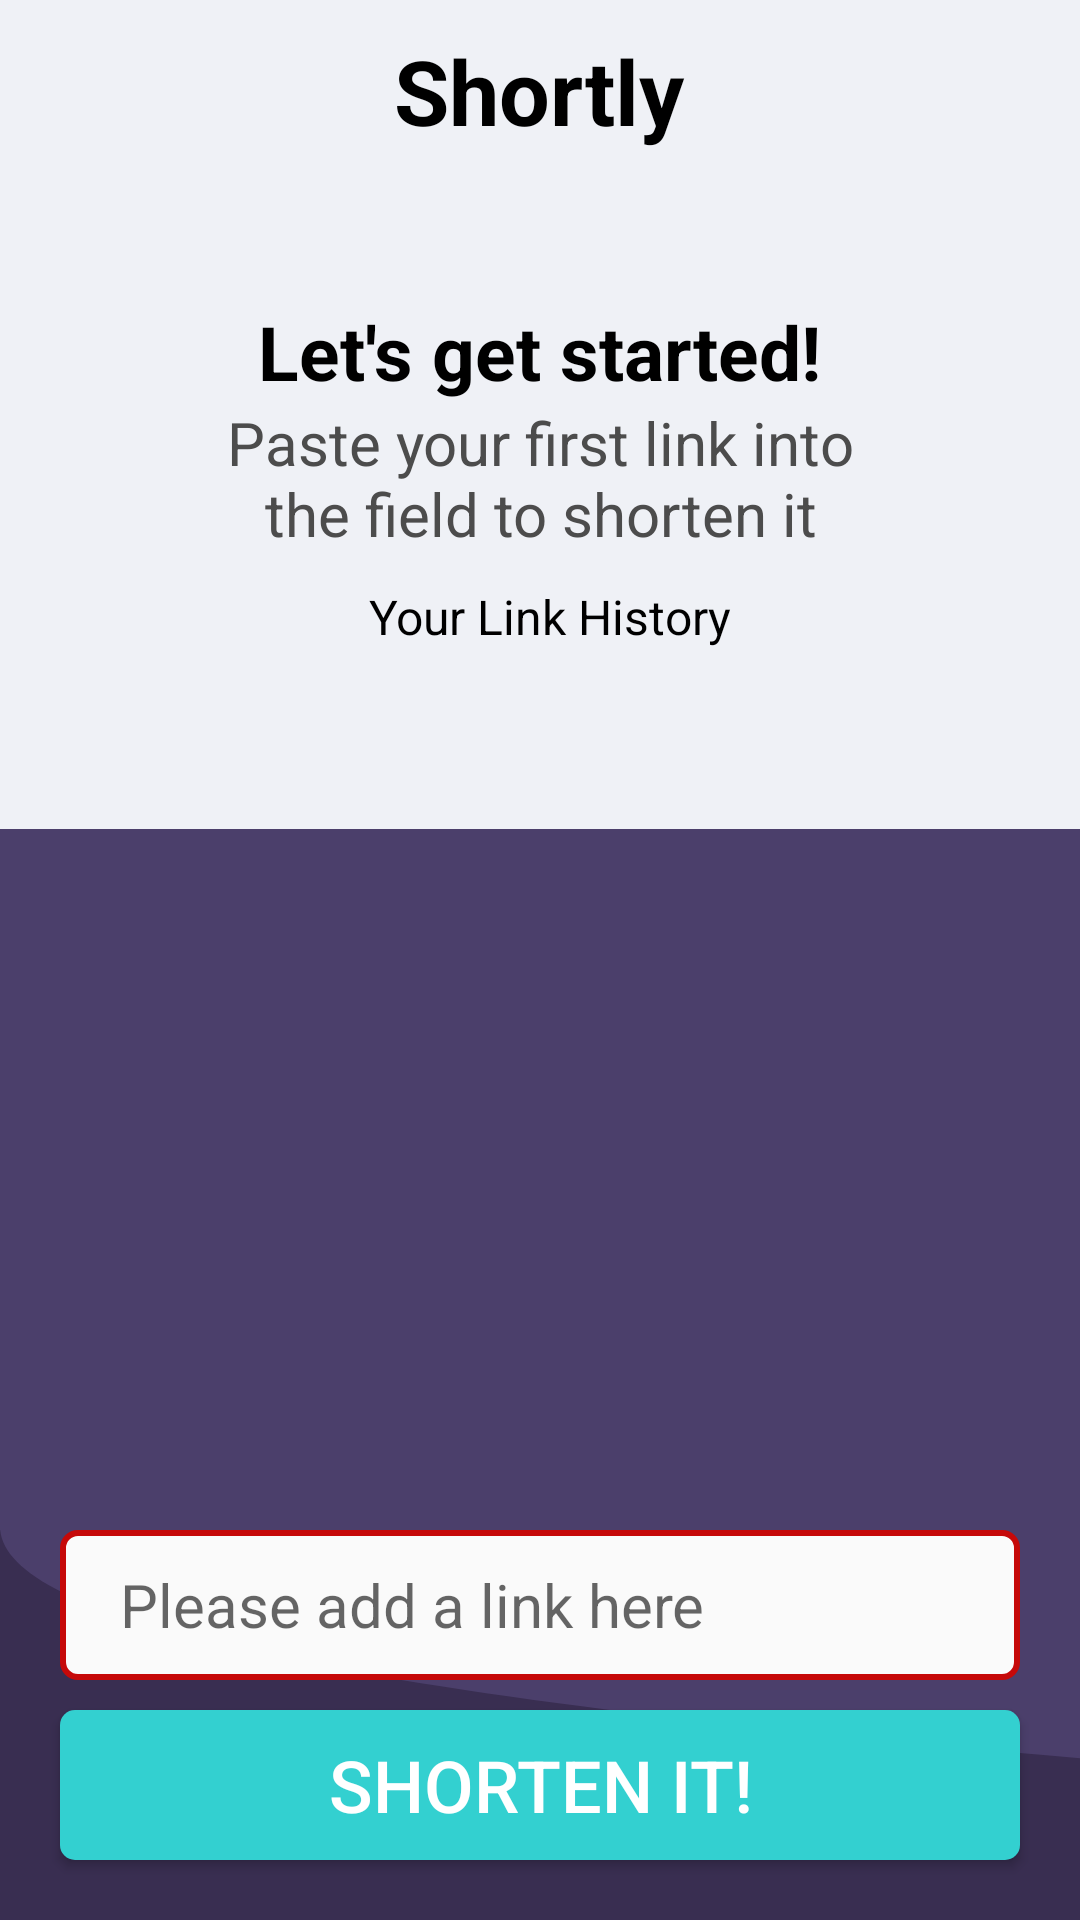

Android layout source for this screen:
<!-- AndroidManifest.xml: application theme Theme.ForzaFC -->
<!-- res/layout/activity_short_link_intro.xml -->
<?xml version="1.0" encoding="utf-8"?>
<RelativeLayout xmlns:android="http://schemas.android.com/apk/res/android"
    xmlns:app="http://schemas.android.com/apk/res-auto"
    xmlns:tools="http://schemas.android.com/tools"
    android:layout_width="match_parent"
    android:layout_height="match_parent"
    android:background="#4B3F6B"
    tools:context=".presentation.views.Home.HomeActivity">



    <LinearLayout
        android:layout_width="match_parent"
        android:layout_height="wrap_content"
        android:background="#eff1f6"
        android:orientation="vertical">


        <LinearLayout
            android:id="@+id/empty_links_page"
            android:layout_width="match_parent"
            android:layout_height="wrap_content"
            android:visibility="visible"
            android:orientation="vertical">

            <LinearLayout
                android:layout_width="match_parent"
                android:layout_height="wrap_content"
                android:gravity="center"
                android:layout_gravity="center"
                android:layout_marginTop="10dp"
                android:orientation="horizontal">

                <LinearLayout
                    android:layout_width="wrap_content"
                    android:layout_height="wrap_content"
                    android:orientation="vertical">

                    <TextView
                        android:layout_width="wrap_content"
                        android:layout_height="wrap_content"
                        android:text="Shortly"
                        android:textSize="30sp"
                        android:textAllCaps="false"
                        android:layout_marginLeft="30dp"
                        android:layout_marginRight="30dp"
                        android:gravity="center"
                        android:textStyle="bold"
                        android:textColor="#000000"/>

                </LinearLayout>


            </LinearLayout>

            <ImageView
                android:layout_width="wrap_content"
                android:layout_height="wrap_content"
                android:src="@drawable/ic_illustration"
                android:layout_gravity="center"
                android:layout_marginTop="40dp"
                android:orientation="vertical"/>

            <LinearLayout
                android:layout_width="match_parent"
                android:layout_height="wrap_content"
                android:gravity="center"
                android:layout_gravity="center"
                android:layout_marginTop="10dp"
                android:orientation="horizontal">

                <LinearLayout
                    android:layout_width="wrap_content"
                    android:layout_height="wrap_content"
                    android:layout_gravity="center"
                    android:gravity="center"
                    android:orientation="vertical">

                    <TextView
                        android:layout_width="wrap_content"
                        android:layout_height="wrap_content"
                        android:text="Let's get started!"
                        android:textSize="25sp"
                        android:textAllCaps="false"
                        android:layout_marginLeft="30dp"
                        android:layout_marginRight="30dp"
                        android:gravity="center"
                        android:textStyle="bold"
                        android:textColor="#000000"/>

                    <TextView
                        android:layout_width="wrap_content"
                        android:layout_height="wrap_content"
                        android:text="Paste your first link into the field to shorten it"
                        android:textSize="20sp"
                        android:textAllCaps="false"
                        android:layout_marginLeft="70dp"
                        android:layout_marginRight="70dp"
                        android:gravity="center"
                        android:textStyle="normal"
                        android:textColor="#4C4C4C"/>

                </LinearLayout>


            </LinearLayout>



        </LinearLayout>

        <LinearLayout
            android:id="@+id/history_links_page"
            android:layout_width="match_parent"
            android:layout_height="wrap_content"
            android:background="#eff1f6"
            android:orientation="vertical"
            >

            <TextView
                android:layout_width="match_parent"
                android:layout_height="wrap_content"
                android:layout_marginLeft="17dp"
                android:layout_marginRight="10dp"
                android:layout_marginBottom="20dp"
                android:layout_marginTop="10dp"
                android:gravity="center"
                android:text="Your Link History"
                android:textAllCaps="false"
                android:textColor="#000000"
                android:textSize="16sp"
                android:textStyle="normal" />


            <androidx.recyclerview.widget.RecyclerView
                android:id="@+id/recylerViewLinks"
                android:layout_width="match_parent"
                android:layout_height="wrap_content"
                android:orientation="vertical"
                android:layout_marginLeft="@dimen/regular_margin"
                android:layout_marginRight="@dimen/regular_margin"
                android:layout_marginBottom="@dimen/regular_margin"
                android:paddingBottom="@dimen/regular_margin"
                app:layoutManager="androidx.recyclerview.widget.LinearLayoutManager"
                />

        </LinearLayout>


    </LinearLayout>
    <LinearLayout
        android:layout_width="match_parent"
        android:layout_height="wrap_content"
        android:layout_gravity="bottom"
        android:layout_alignParentBottom="true"
        android:layout_marginTop="@dimen/_10dp"
        android:orientation="vertical">

        <LinearLayout
            android:layout_width="match_parent"
            android:layout_height="match_parent"
            android:background="#392e51"
            android:orientation="vertical">

            <LinearLayout
                android:layout_width="match_parent"
                android:layout_height="match_parent"
                android:background="@drawable/ic_shape"
                android:gravity="center_vertical"
                android:orientation="vertical">

                <LinearLayout
                    android:layout_width="match_parent"
                    android:layout_height="wrap_content"
                    android:gravity="bottom"
                    android:orientation="vertical">


                    <EditText
                        android:id="@+id/input_edit_text"
                        android:layout_width="match_parent"
                        android:layout_height="50dp"
                        android:layout_centerVertical="true"
                        android:layout_marginLeft="20dp"
                        android:layout_marginRight="20dp"
                        android:layout_weight="1"
                        android:background="@drawable/link_input_border"
                        android:hint="Please add a link here"
                        android:inputType="text"
                        android:paddingLeft="20dp"
                        android:textColor="#000000"
                        android:textSize="20sp" />

                    <androidx.appcompat.widget.AppCompatButton
                        android:id="@+id/shorten_button"
                        android:layout_width="match_parent"
                        android:layout_height="50dp"
                        android:layout_marginLeft="20dp"
                        android:layout_marginTop="10dp"
                        android:layout_marginRight="20dp"
                        android:layout_marginBottom="20dp"
                        android:layout_weight="1"
                        android:background="@drawable/shorten_background_btn"
                        android:text="SHORTEN IT!"
                        android:textAllCaps="false"
                        android:textColor="#ffffff"
                        android:textSize="24dp" />


                </LinearLayout>

            </LinearLayout>


        </LinearLayout>


    </LinearLayout>

</RelativeLayout>
<!-- resources referenced by this layout -->
<resources>
  <dimen name="_10dp">40dp</dimen>
  <dimen name="regular_margin">20dp</dimen>
  <!-- drawable ic_shape (drawable-v24) -->
  <vector xmlns:android="http://schemas.android.com/apk/res/android"
      android:width="27dp"
      android:height="50dp"
      android:viewportWidth="10"
      android:viewportHeight="98">
    <group>
      <clip-path
          android:pathData="M0,0h237v128h-237z"/>
      <path
          android:pathData="M0,-0.924C0,51.8 15.5,89.562 73,113.953C130.5,138.344 186.055,116.087 241.786,128.847C297.517,141.607 297.517,223.809 350,274.396C402.483,324.983 513.142,337.27 603.12,285.948C693.095,234.626 733.884,114.796 707,44.141C680.115,-26.515 628.593,-91 380,-91C131.407,-91 0,-53.647 0,-0.924Z"
          android:fillColor="#4B3F6B"
          android:fillType="evenOdd"/>
    </group>
  </vector>
  <!-- drawable link_input_border (drawable-v24) -->
  <?xml version="1.0" encoding="utf-8"?>
  <selector xmlns:android="http://schemas.android.com/apk/res/android">
  
      <item>
          <shape android:shape="rectangle">
              <gradient
                  android:startColor="#FAFAFA"
                  android:endColor="#FAFAFA"
                  android:angle="270"/>
  
              <stroke
                  android:width="2dp"
                  android:color="#C60909">
              </stroke>
              <corners android:radius="5dp"/>
  
          </shape>
  
      </item>
  
  </selector>
  <!-- drawable shorten_background_btn (drawable-v24) -->
  <shape xmlns:android="http://schemas.android.com/apk/res/android" android:shape="rectangle" >
      <gradient
          android:startColor="#33d0d0"
          android:centerColor="#33d0d0"
          android:endColor="#33d0d0"
          android:angle="90"/>
      <corners
          android:radius="5dp"/>
  
  </shape>
  <style name="Theme.ForzaFC" parent="Theme.MaterialComponents.DayNight.DarkActionBar">
          
          <item name="colorPrimary">@color/purple_500</item>
          <item name="colorPrimaryVariant">@color/purple_700</item>
          <item name="colorOnPrimary">@color/white</item>
          
          <item name="colorSecondary">@color/teal_200</item>
          <item name="colorSecondaryVariant">@color/teal_700</item>
          <item name="colorOnSecondary">@color/black</item>
          
          <item name="android:statusBarColor" tools:targetApi="l">?attr/colorPrimaryVariant</item>
          
      </style>
  <color name="purple_500">#FF6200EE</color>
  <color name="purple_700">#FF3700B3</color>
  <color name="white">#FFFFFFFF</color>
  <color name="teal_200">#FF03DAC5</color>
  <color name="teal_700">#FF018786</color>
  <color name="black">#FF000000</color>
</resources>
